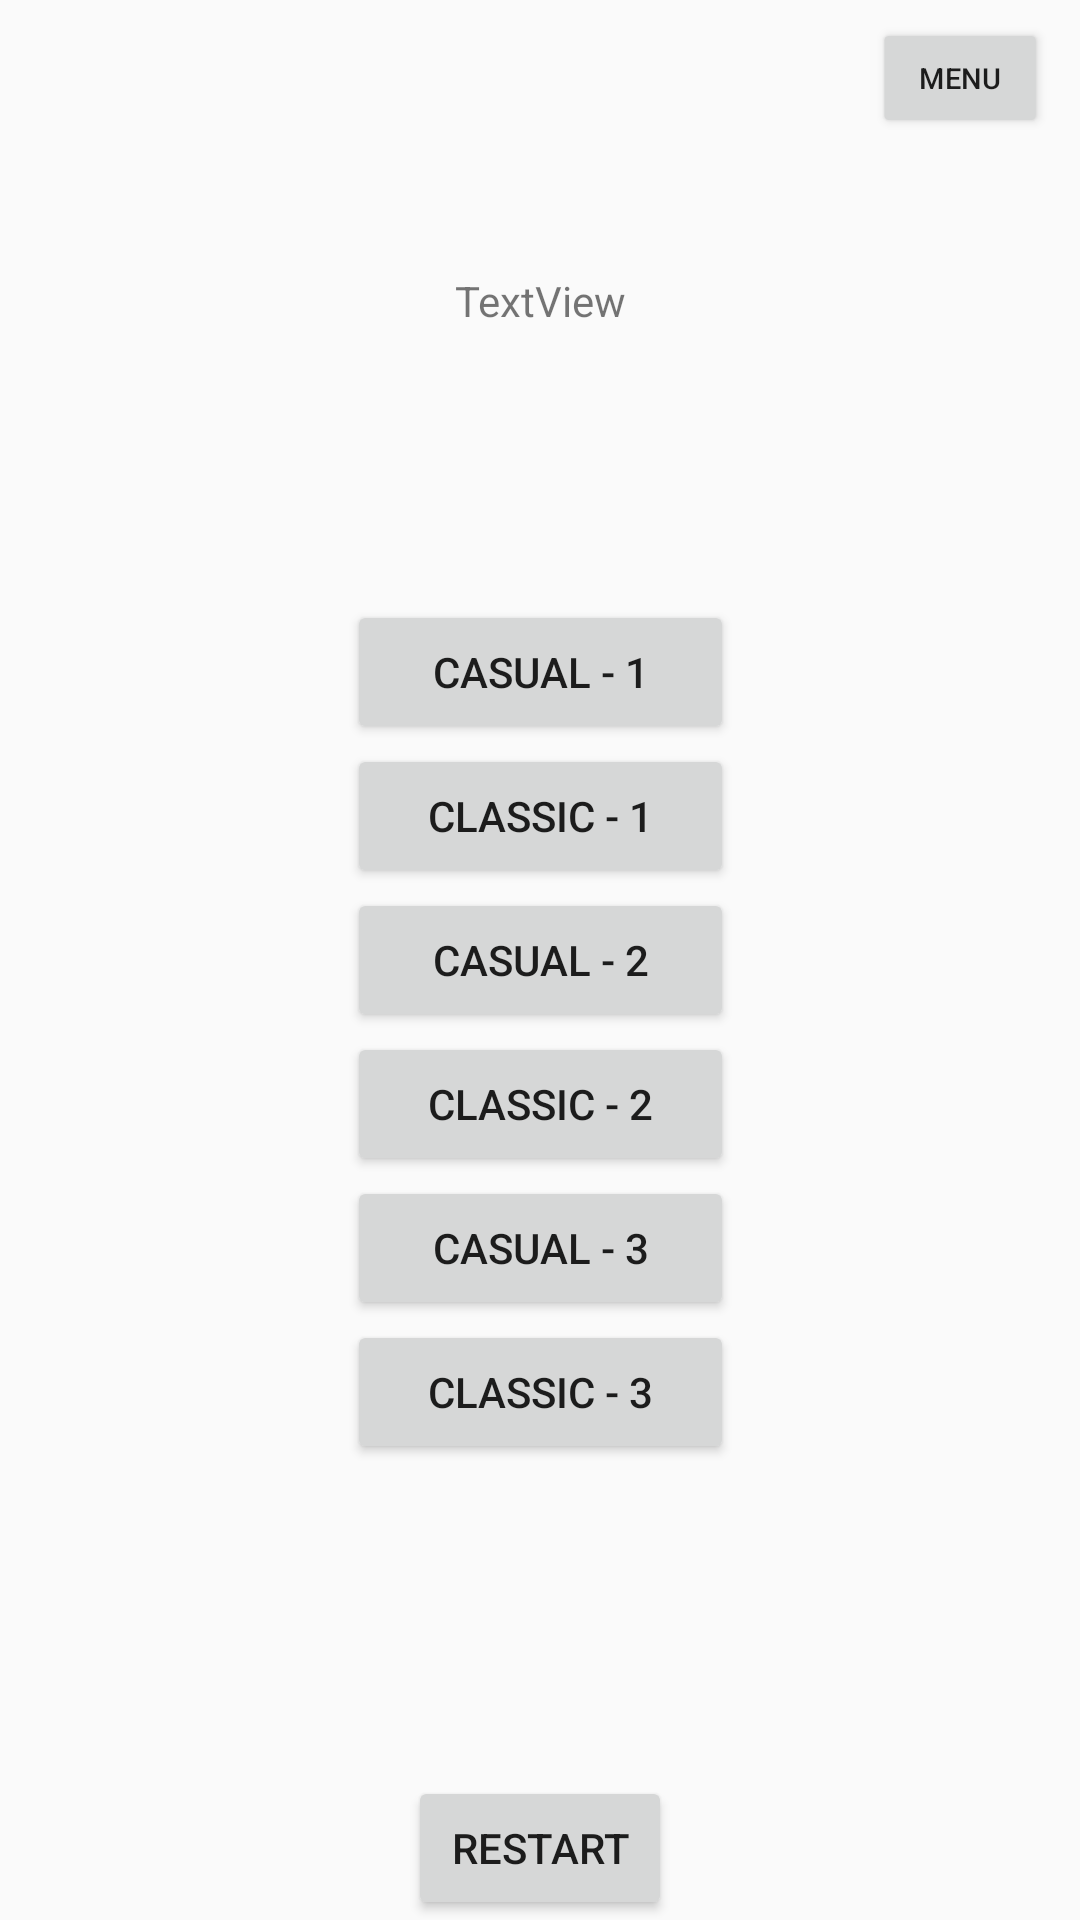

This screen was rendered from an Android layout file. Write that file and the resources it references.
<!-- AndroidManifest.xml: application theme Theme.Tetris3d -->
<!-- res/layout/activity_campaign.xml -->
<?xml version="1.0" encoding="utf-8"?>
<androidx.constraintlayout.widget.ConstraintLayout xmlns:android="http://schemas.android.com/apk/res/android"
    xmlns:app="http://schemas.android.com/apk/res-auto"
    xmlns:tools="http://schemas.android.com/tools"
    android:layout_width="match_parent"
    android:layout_height="match_parent"
    tools:context=".CampaignActivity">

    <Button
        android:id="@+id/casualButton2"
        android:layout_width="129dp"
        android:layout_height="wrap_content"
        android:text="Casual - 2"
        app:layout_constraintBottom_toBottomOf="parent"
        app:layout_constraintEnd_toEndOf="parent"
        app:layout_constraintStart_toStartOf="parent"
        app:layout_constraintTop_toTopOf="parent" />

    <Button
        android:id="@+id/classicButton1"
        android:layout_width="129dp"
        android:layout_height="wrap_content"
        android:text="Classic - 1"
        app:layout_constraintBottom_toTopOf="@+id/casualButton2"
        app:layout_constraintEnd_toEndOf="parent"
        app:layout_constraintStart_toStartOf="parent" />

    <Button
        android:id="@+id/classicButton2"
        android:layout_width="129dp"
        android:layout_height="wrap_content"
        android:text="Classic - 2"
        app:layout_constraintEnd_toEndOf="parent"
        app:layout_constraintStart_toStartOf="parent"
        app:layout_constraintTop_toBottomOf="@+id/casualButton2" />

    <Button
        android:id="@+id/casualButton3"
        android:layout_width="129dp"
        android:layout_height="wrap_content"
        android:text="Casual - 3"
        app:layout_constraintEnd_toEndOf="parent"
        app:layout_constraintStart_toStartOf="parent"
        app:layout_constraintTop_toBottomOf="@+id/classicButton2" />

    <Button
        android:id="@+id/casualButton1"
        android:layout_width="129dp"
        android:layout_height="wrap_content"
        android:text="Casual - 1"
        app:layout_constraintBottom_toTopOf="@+id/classicButton1"
        app:layout_constraintEnd_toEndOf="parent"
        app:layout_constraintStart_toStartOf="parent" />

    <Button
        android:id="@+id/classicButton3"
        android:layout_width="129dp"
        android:layout_height="wrap_content"
        android:text="Classic - 3"
        app:layout_constraintEnd_toEndOf="parent"
        app:layout_constraintStart_toStartOf="parent"
        app:layout_constraintTop_toBottomOf="@+id/casualButton3" />

    <Button
        android:id="@+id/menuButton2"
        android:layout_width="80dp"
        android:layout_height="52dp"
        android:scaleX="0.7"
        android:scaleY="0.7"
        android:text="Menu"
        app:layout_constraintEnd_toEndOf="parent"
        app:layout_constraintTop_toTopOf="parent" />

    <TextView
        android:id="@+id/timeText"
        android:layout_width="wrap_content"
        android:layout_height="wrap_content"
        android:text="TextView"
        app:layout_constraintBottom_toTopOf="@+id/casualButton1"
        app:layout_constraintEnd_toEndOf="parent"
        app:layout_constraintStart_toStartOf="parent"
        app:layout_constraintTop_toTopOf="parent" />

    <Button
        android:id="@+id/restartButton"
        android:layout_width="wrap_content"
        android:layout_height="wrap_content"
        android:text="RESTART"
        app:layout_constraintBottom_toBottomOf="parent"
        app:layout_constraintEnd_toEndOf="parent"
        app:layout_constraintStart_toStartOf="parent" />
</androidx.constraintlayout.widget.ConstraintLayout>
<!-- resources referenced by this layout -->
<resources>
  <style name="Theme.Tetris3d" parent="Theme.AppCompat.Light.NoActionBar">
          
          <item name="android:windowNoTitle">true</item>
          <item name="android:windowActionBar">false</item>
          <item name="android:windowFullscreen">true</item>
          <item name="android:windowContentOverlay">@null</item>
          <item name="colorPrimary">@color/purple_500</item>
          <item name="colorPrimaryVariant">@color/purple_700</item>
          <item name="colorOnPrimary">@color/white</item>
          
          <item name="colorSecondary">@color/teal_200</item>
          <item name="colorSecondaryVariant">@color/teal_700</item>
          <item name="colorOnSecondary">@color/black</item>
          
          <item name="android:statusBarColor" tools:targetApi="l">?attr/colorPrimaryVariant</item>
          
      </style>
  <!-- not gathered from this repository: default colours our renderer supplied (Android Studio template values) -->
  <color name="purple_500">#FF6200EE</color>
  <color name="purple_700">#FF3700B3</color>
  <color name="teal_200">#FF03DAC5</color>
  <color name="teal_700">#FF018786</color>
  <color name="black">#FF000000</color>
  <color name="white">#FFFFFFFF</color>
</resources>
